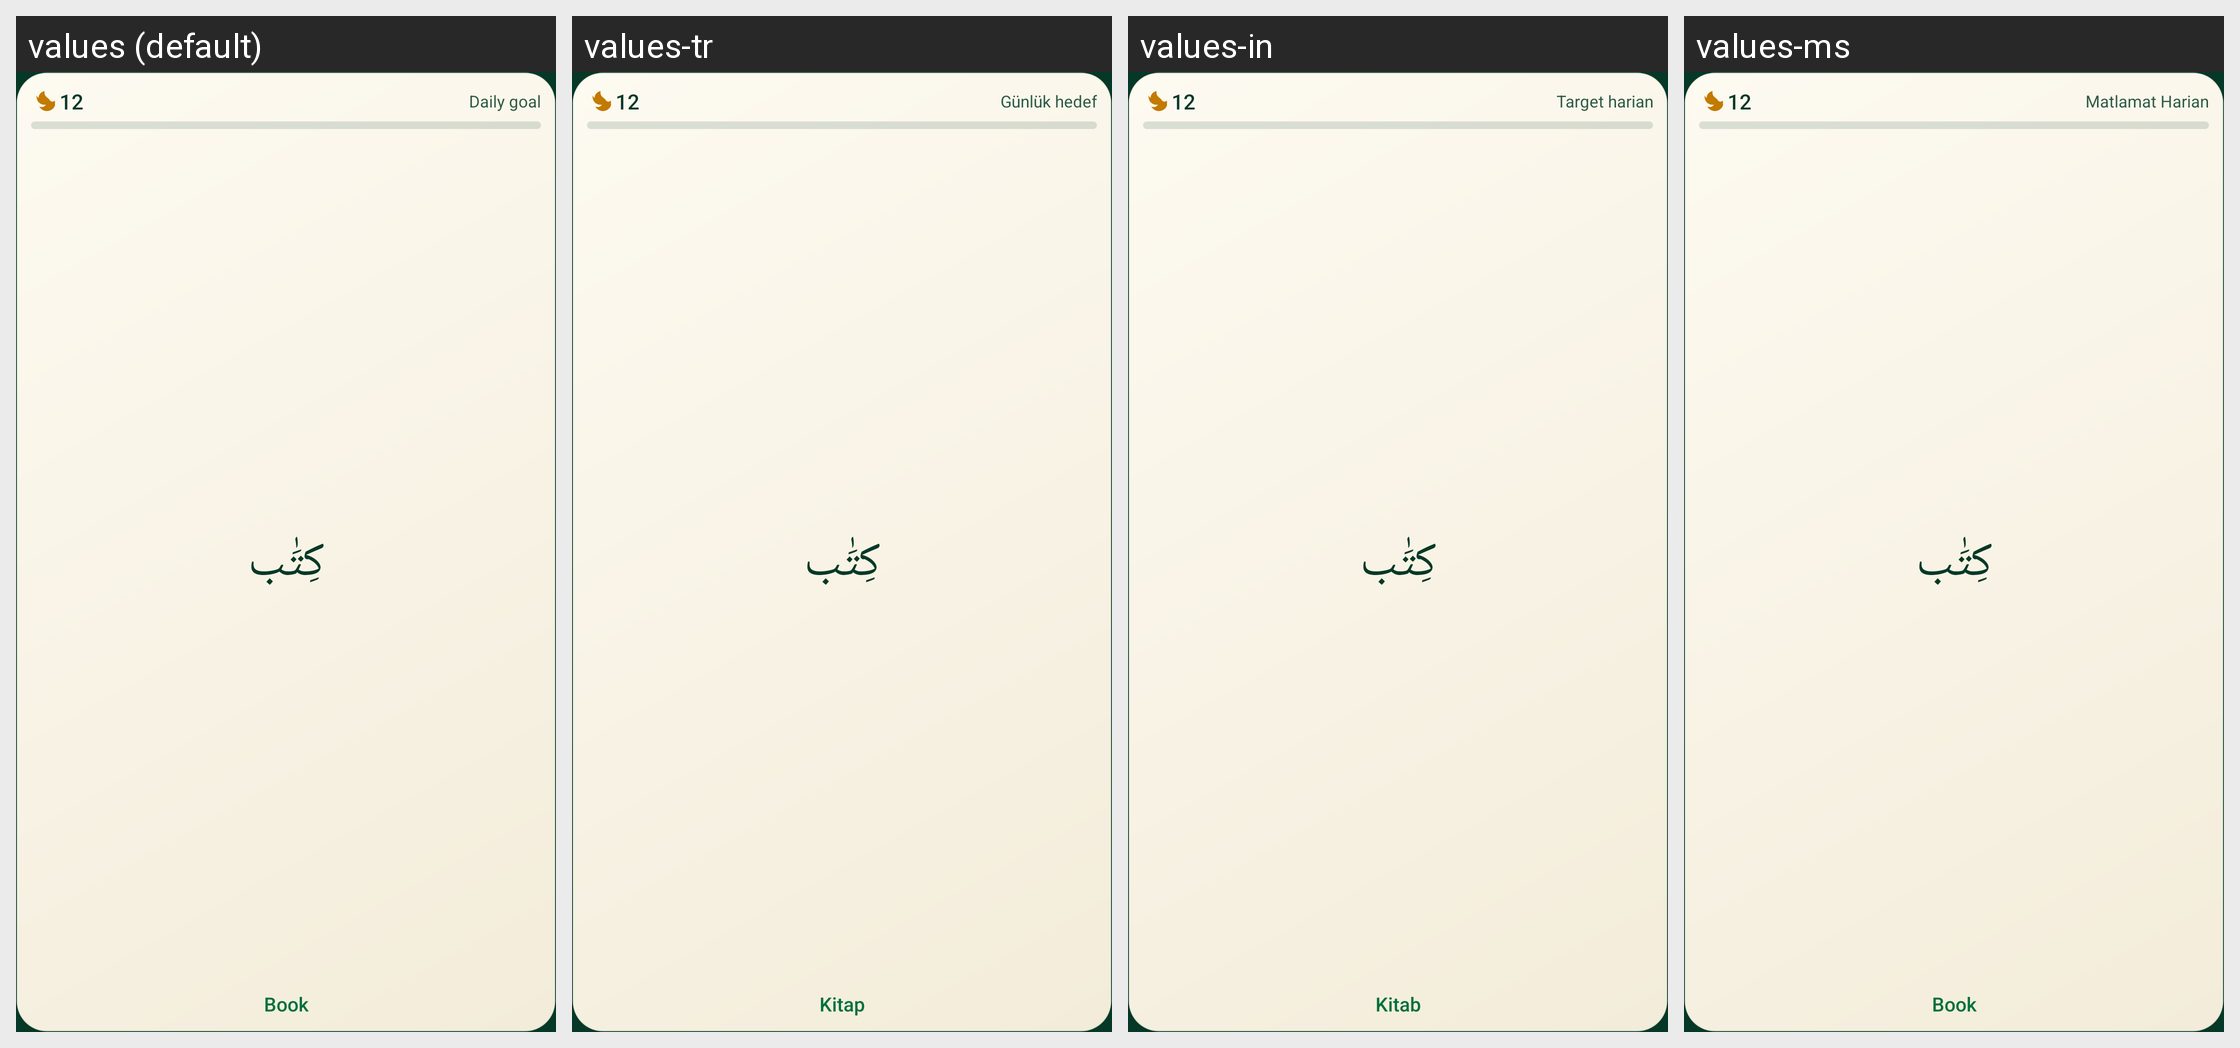

Here is an Android app screen in its default locale and in the app's own translations. Write out the translated-string differences for the strings that appear on this screen.
Android screen res/layout/widget_combined_small.xml rendered under 4 locales, left to right: values (default), values-tr, values-in, values-ms. Device: Nexus 5 (rendered at 1080×1920; each locale shown at half size, 540×960, under a caption strip naming it); theme Theme.QuranicWords.
Other locales in the repository, not shown: values-bn, values-de, values-fa, values-fr, values-ha, values-hi, values-id, values-ru, values-sq, values-sw, values-ur, values-zh.
Strings drawn on this screen, with the default value and each locale's value (text and hints the layout hard-codes, and strings that could not be matched under every locale, appear in the picture but are not listed):

widget_daily_goal_label
  values: Daily goal
  values-tr: Günlük hedef
  values-in: Target harian
  values-ms: Matlamat Harian

widget_preview_meaning
  values: Book
  values-tr: Kitap
  values-in: Kitab
  values-ms: Book  [not translated; the default value is used]
